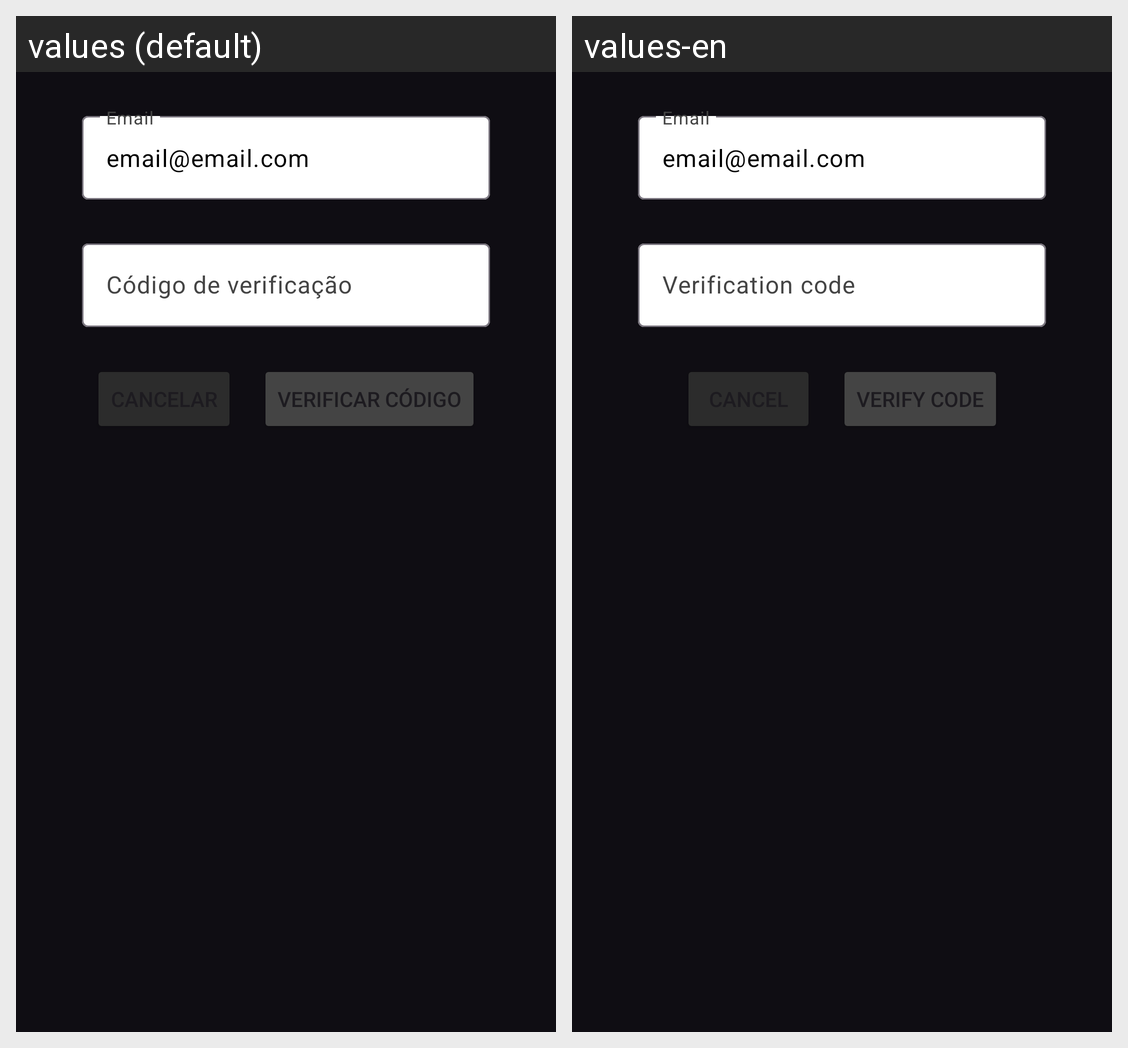

Strings drawn on this Android screen and how each of the app's shown locales translates them:
Android screen res/layout/nuc_definir_senha_fr_confirmacao_codigo.xml rendered under 2 locales, left to right: values (default), values-en. Device: Nexus 5 (rendered at 1080×1920; each locale shown at half size, 540×960, under a caption strip naming it); theme Theme.Brash.
Strings drawn on this screen, with the default value and each locale's value (text and hints the layout hard-codes, and strings that could not be matched under every locale, appear in the picture but are not listed):

nuc_email
  values: Email
  values-en: Email

nuc_email_email_com
  values: email@email.com
  values-en: email@email.com

nuc_codigo
  values: Código de verificação
  values-en: Verification code

nuc_verificar_codigo
  values: Verificar Código
  values-en: Verify Code
